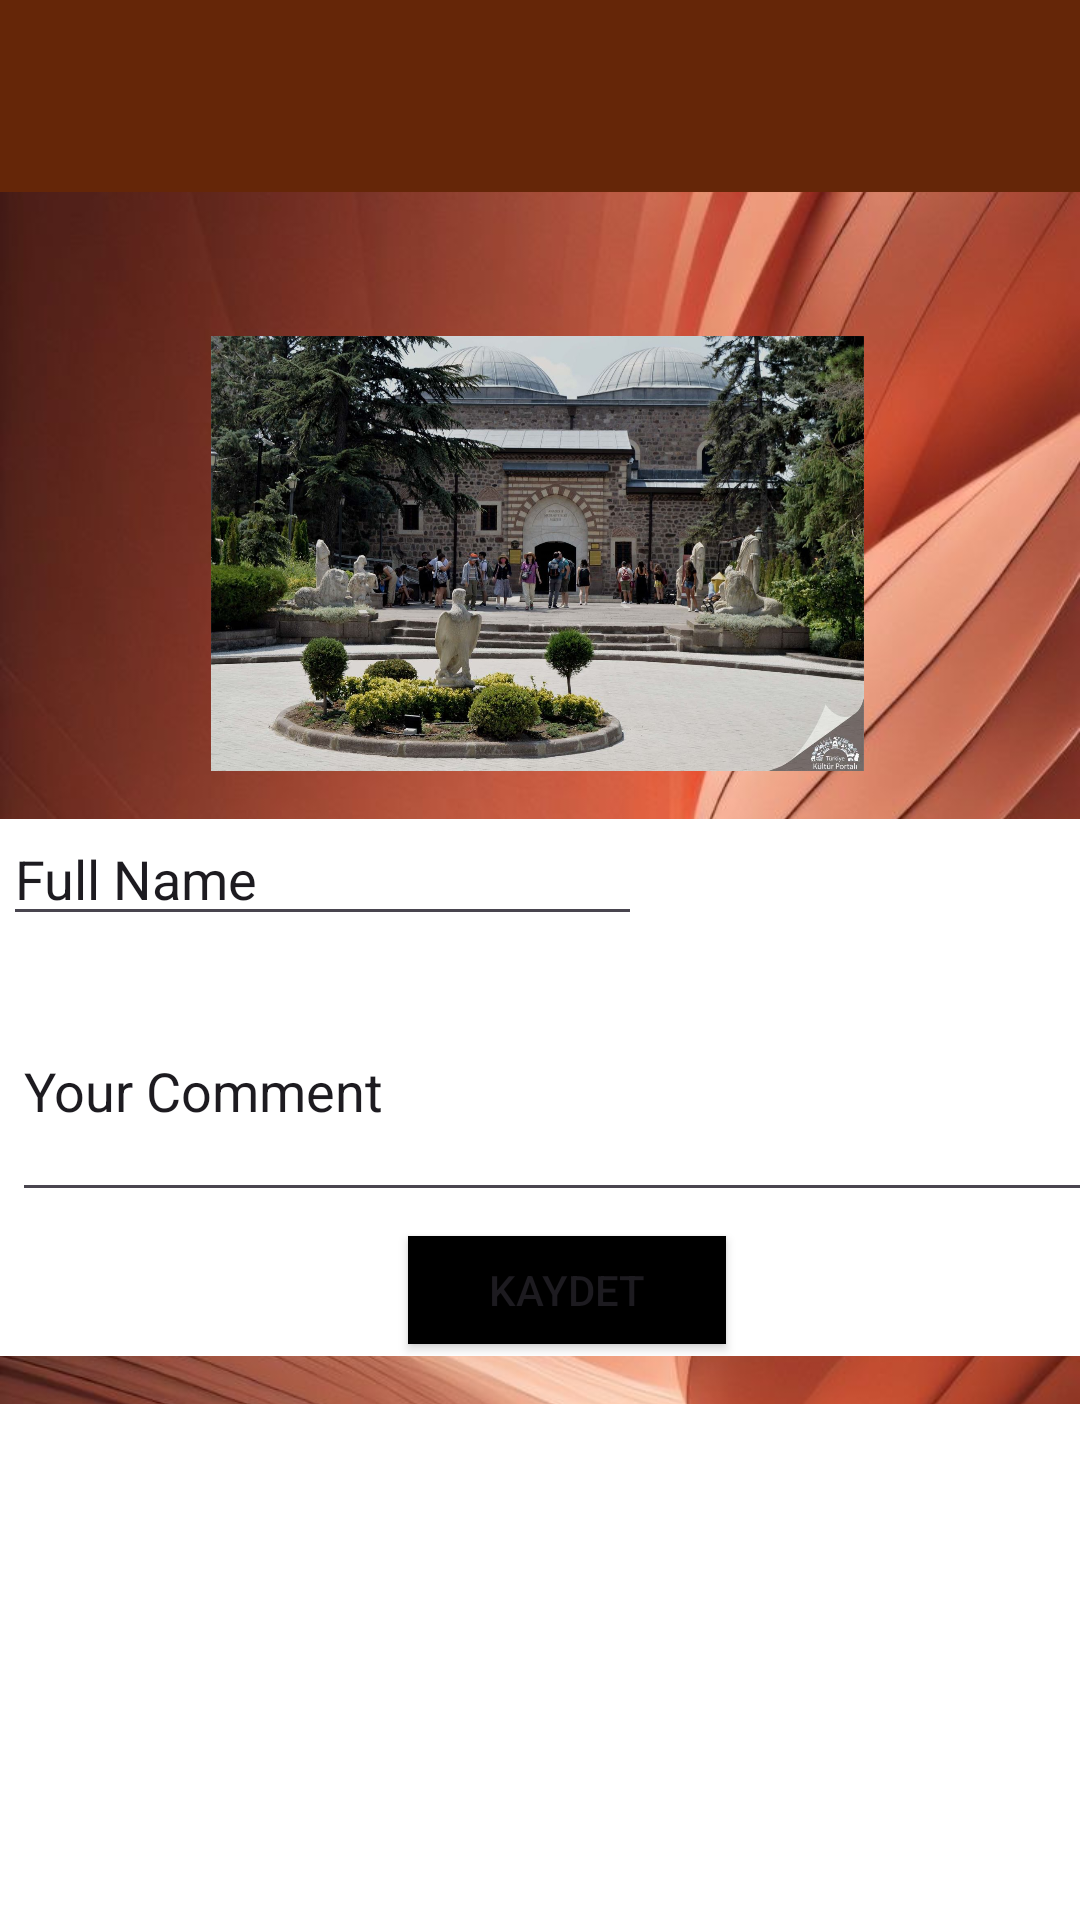

This screen was rendered from an Android layout file. Write that file and the resources it references.
<!-- AndroidManifest.xml: application theme Theme.EVisitor -->
<!-- res/layout/activity_main.xml -->
<?xml version="1.0" encoding="utf-8"?>
<androidx.constraintlayout.widget.ConstraintLayout xmlns:android="http://schemas.android.com/apk/res/android"
    xmlns:app="http://schemas.android.com/apk/res-auto"
    xmlns:tools="http://schemas.android.com/tools"
    android:layout_width="match_parent"
    android:layout_height="match_parent"
    android:background="@drawable/brown1"
    tools:context=".MainActivity">


    <androidx.constraintlayout.widget.ConstraintLayout
        android:id="@+id/constraintLayout"
        android:layout_width="379dp"
        android:layout_height="179dp"
        android:layout_marginTop="16dp"
        android:background="@color/white"
        app:layout_constraintTop_toBottomOf="@+id/museum"
        tools:ignore="MissingConstraints"
        tools:layout_editor_absoluteX="16dp">

        <EditText
            android:id="@+id/editTextfullName"
            android:layout_width="213dp"
            android:layout_height="39dp"
            android:layout_marginEnd="164dp"
            android:ems="10"
            android:inputType="text"
            android:text="Full Name"
            app:layout_constraintEnd_toEndOf="parent"
            app:layout_constraintStart_toStartOf="parent"
            app:layout_constraintTop_toTopOf="parent" />

        <EditText
            android:id="@+id/editTextyourComment"
            android:layout_width="371dp"
            android:layout_height="84dp"
            android:layout_marginTop="8dp"
            android:ems="10"
            android:inputType="text"
            android:text="Your Comment"
            app:layout_constraintEnd_toEndOf="parent"
            app:layout_constraintStart_toStartOf="parent"
            app:layout_constraintTop_toBottomOf="@+id/editTextfullName" />

        <Button
            android:id="@+id/kaydet"
            android:layout_width="106dp"
            android:layout_height="36dp"
            android:layout_marginTop="8dp"
            android:layout_marginBottom="4dp"
            android:background="@color/black"
            android:text="Kaydet"
            app:layout_constraintBottom_toBottomOf="parent"
            app:layout_constraintEnd_toEndOf="parent"
            app:layout_constraintHorizontal_bias="0.498"
            app:layout_constraintStart_toStartOf="parent"
            app:layout_constraintTop_toBottomOf="@+id/editTextyourComment" />
    </androidx.constraintlayout.widget.ConstraintLayout>

    <ImageView
        android:id="@+id/museum"
        android:layout_width="243dp"
        android:layout_height="145dp"
        android:layout_marginTop="48dp"
        app:layout_constraintEnd_toEndOf="parent"
        app:layout_constraintHorizontal_bias="0.494"
        app:layout_constraintStart_toStartOf="parent"
        app:layout_constraintTop_toBottomOf="@+id/toolbar"
        app:srcCompat="@drawable/museum" />

    <androidx.appcompat.widget.Toolbar
        android:id="@+id/toolbar"
        android:layout_width="0dp"
        android:layout_height="wrap_content"
        android:background="#652608"
        android:minHeight="?attr/actionBarSize"
        android:theme="?attr/actionBarTheme"
        app:layout_constraintEnd_toEndOf="parent"
        app:layout_constraintHorizontal_bias="0.5"
        app:layout_constraintStart_toStartOf="parent"
        app:layout_constraintTop_toTopOf="parent" />

    <androidx.recyclerview.widget.RecyclerView
        android:id="@+id/rv"
        android:layout_width="416dp"
        android:layout_height="307dp"
        android:layout_marginTop="16dp"
        android:background="@color/white"
        app:layout_constraintEnd_toEndOf="parent"
        app:layout_constraintHorizontal_bias="0.8"
        app:layout_constraintStart_toStartOf="parent"
        app:layout_constraintTop_toBottomOf="@+id/constraintLayout"
        tools:ignore="MissingConstraints" />
</androidx.constraintlayout.widget.ConstraintLayout>
<!-- resources referenced by this layout -->
<resources>
  <!-- drawable brown1: jpg bitmap (drawable, 69853 bytes) -->
  <!-- drawable museum: jpg bitmap (drawable, 346047 bytes) -->
  <style name="Theme.EVisitor" parent="Base.Theme.EVisitor" />
  <style name="Base.Theme.EVisitor" parent="Theme.Material3.DayNight.NoActionBar">
          
          
          <item name="windowActionBar">false</item>
          <item name="windowNoTitle">true</item>
      </style>
  <!-- not gathered from this repository: default colours our renderer supplied (Android Studio template values) -->
  <color name="black">#FF000000</color>
  <color name="white">#FFFFFFFF</color>
</resources>
